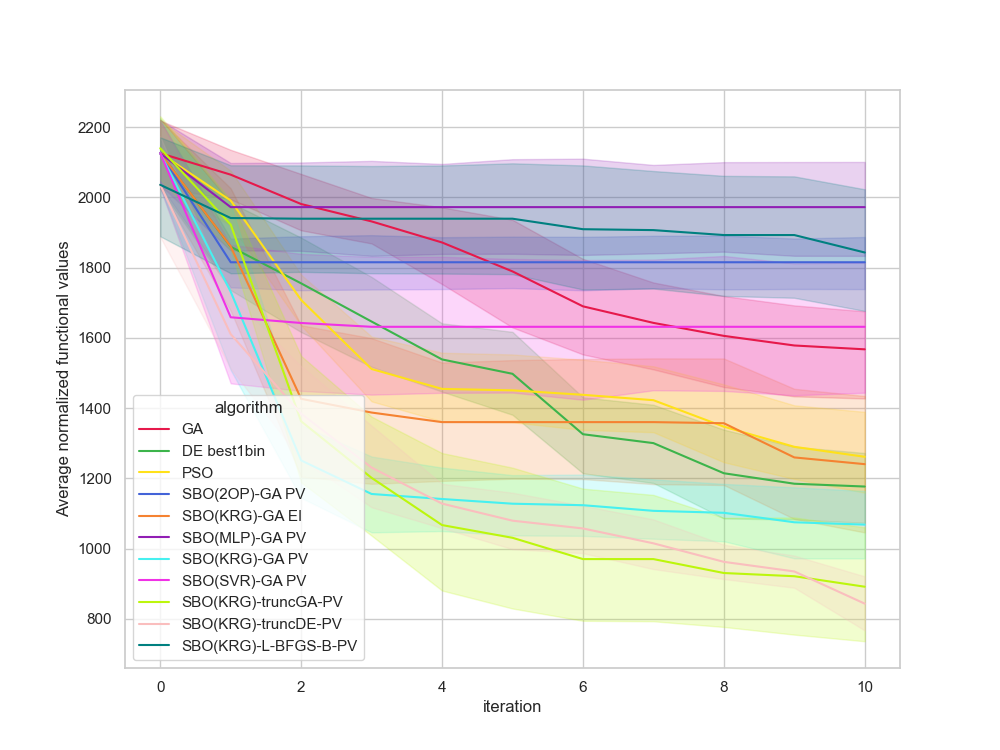

The file beside this chart, header and first rows:
, Unnamed: 0, value, iteration, algorithm, replicate
0, 0.0, 1997, 0, GA, 0
1, 1.0, 1997, 1, GA, 0
2, 2.0, 1883, 2, GA, 0
3, 3.0, 1883, 3, GA, 0
4, 4.0, 1883, 4, GA, 0
5, 5.0, 1710, 5, GA, 0
6, 6.0, 1710, 6, GA, 0
7, 7.0, 1710, 7, GA, 0
8, 8.0, 1710, 8, GA, 0
9, 9.0, 1710, 9, GA, 0
10, 10.0, 1710, 10, GA, 0
11, 11.0, 2085, 0, GA, 1
12, 12.0, 2085, 1, GA, 1
13, 13.0, 2064, 2, GA, 1
14, 14.0, 2056, 3, GA, 1
15, 15.0, 2056, 4, GA, 1
16, 16.0, 2056, 5, GA, 1
17, 17.0, 2056, 6, GA, 1
18, 18.0, 1882, 7, GA, 1
19, 19.0, 1882, 8, GA, 1
20, 20.0, 1882, 9, GA, 1
21, 21.0, 1882, 10, GA, 1
22, 22.0, 1927, 0, GA, 2
23, 23.0, 1927, 1, GA, 2
24, 24.0, 1927, 2, GA, 2
25, 25.0, 1927, 3, GA, 2
26, 26.0, 1927, 4, GA, 2
27, 27.0, 1927, 5, GA, 2
28, 28.0, 1927, 6, GA, 2
29, 29.0, 1927, 7, GA, 2
30, 30.0, 1927, 8, GA, 2
31, 31.0, 1733, 9, GA, 2
32, 32.0, 1645, 10, GA, 2
33, 33.0, 2261, 0, GA, 3
34, 34.0, 2068, 1, GA, 3
35, 35.0, 1815, 2, GA, 3
36, 36.0, 1815, 3, GA, 3
37, 37.0, 1815, 4, GA, 3
38, 38.0, 1815, 5, GA, 3
39, 39.0, 1577, 6, GA, 3
40, 40.0, 1577, 7, GA, 3
41, 41.0, 1577, 8, GA, 3
42, 42.0, 1577, 9, GA, 3
43, 43.0, 1577, 10, GA, 3
44, 44.0, 2039, 0, GA, 4
45, 45.0, 2039, 1, GA, 4
46, 46.0, 1979, 2, GA, 4
47, 47.0, 1979, 3, GA, 4
48, 48.0, 1979, 4, GA, 4
49, 49.0, 1979, 5, GA, 4
50, 50.0, 1815, 6, GA, 4
51, 51.0, 1723, 7, GA, 4
52, 52.0, 1609, 8, GA, 4
53, 53.0, 1609, 9, GA, 4
54, 54.0, 1609, 10, GA, 4
55, 55.0, 2347, 0, GA, 5
56, 56.0, 2253, 1, GA, 5
57, 57.0, 2182, 2, GA, 5
58, 58.0, 1917, 3, GA, 5
59, 59.0, 1833, 4, GA, 5
... 1,150 more rows
